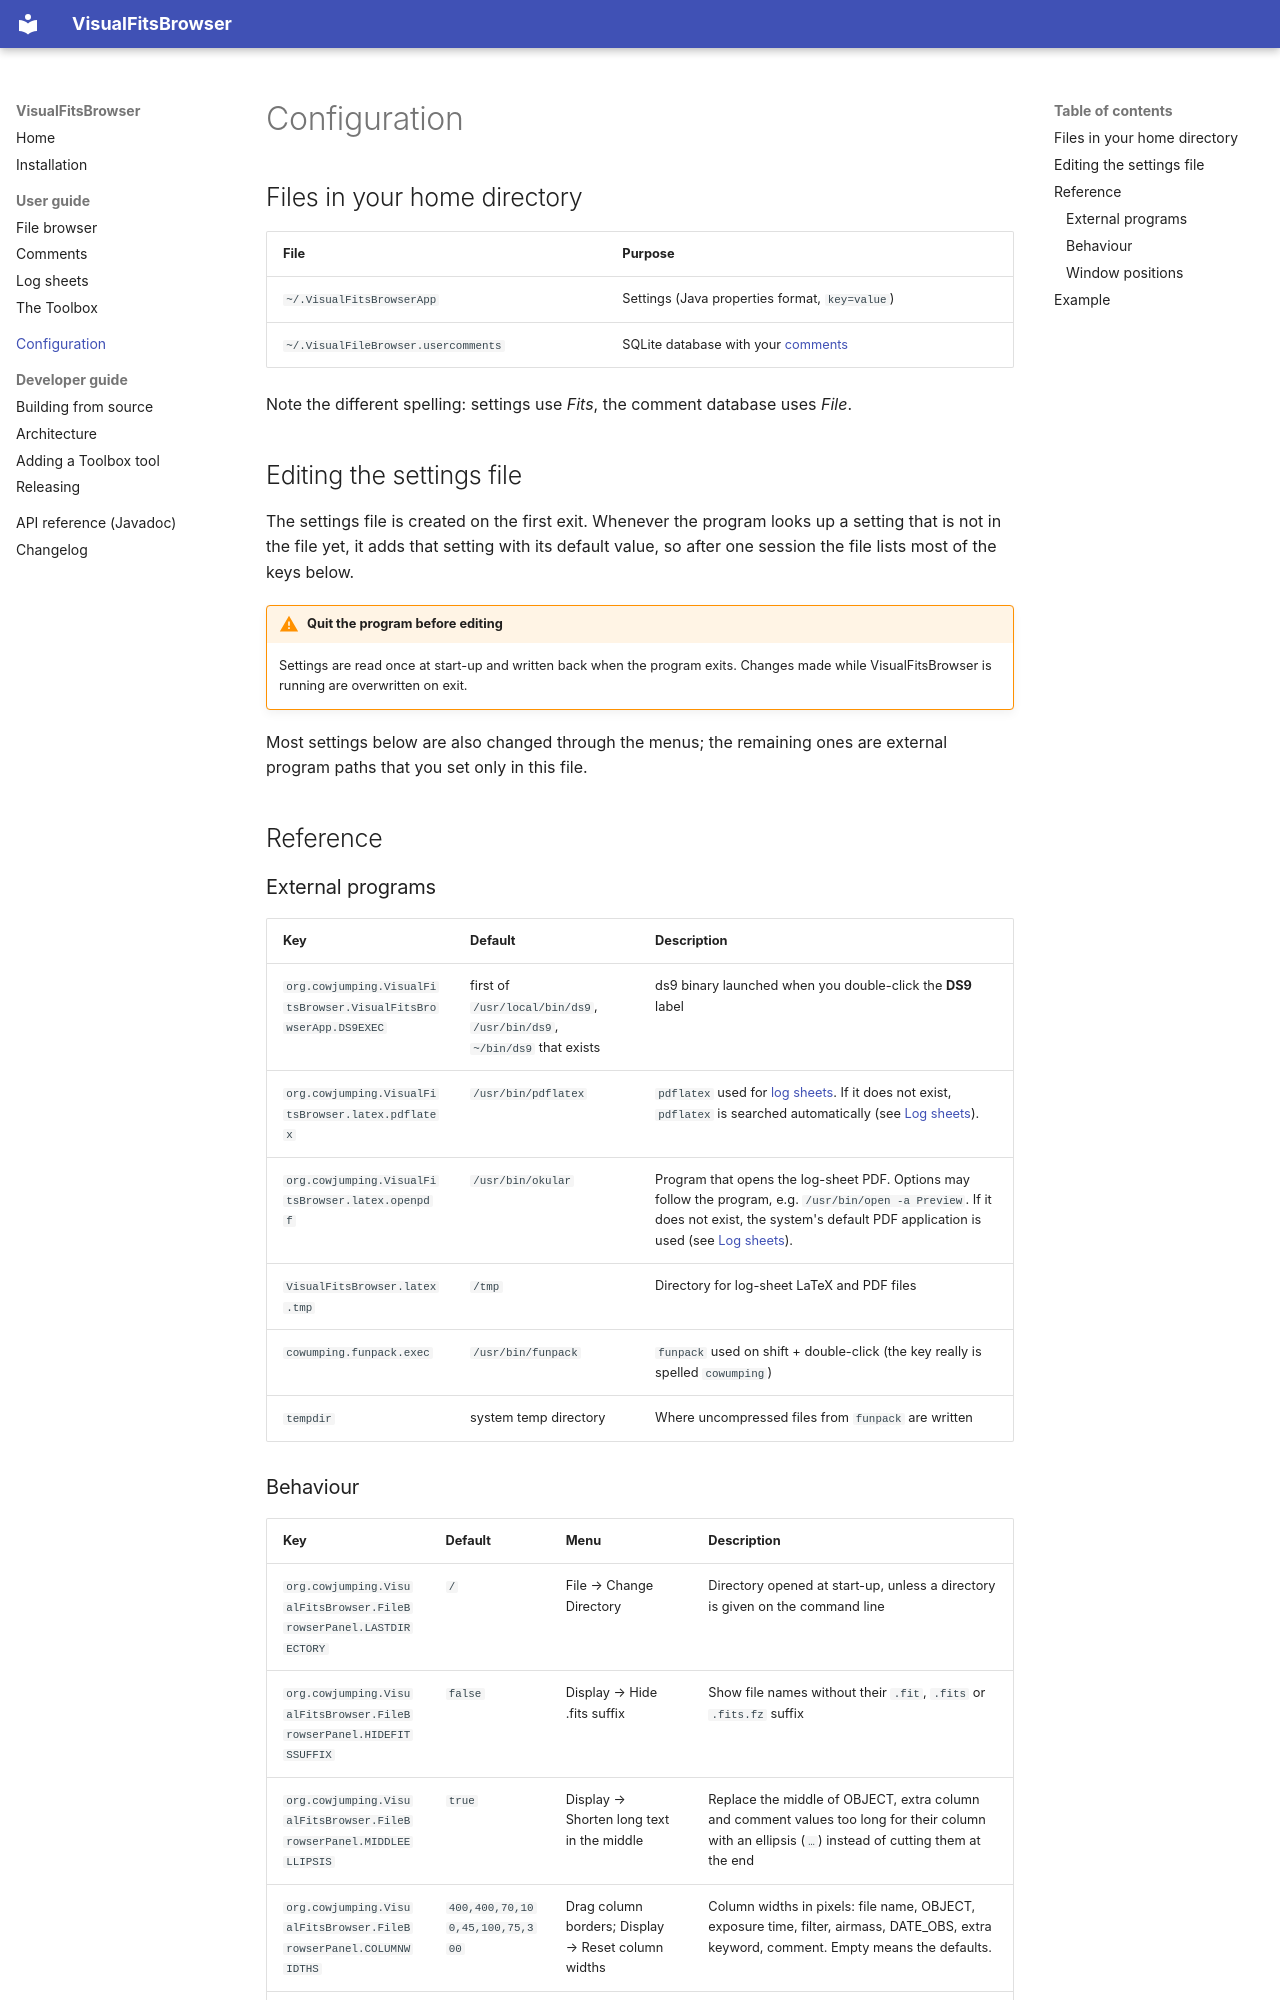

repository: drhaz/VisualFitsBrowser · page: configuration/index.html · generator: mkdocs

# Configuration

## Files in your home directory

| File | Purpose |
|---|---|
| `~/.VisualFitsBrowserApp` | Settings (Java properties format, `key=value`) |
| `~/.VisualFileBrowser.usercomments` | SQLite database with your [comments](user-guide/comments.md) |

Note the different spelling: settings use *Fits*, the comment database uses *File*.

## Editing the settings file

The settings file is created on the first exit. Whenever the program looks up a
setting that is not in the file yet, it adds that setting with its default value,
so after one session the file lists most of the keys below.

!!! warning "Quit the program before editing"
    Settings are read once at start-up and written back when the program exits.
    Changes made while VisualFitsBrowser is running are overwritten on exit.

Most settings below are also changed through the menus; the remaining ones are
external program paths that you set only in this file.

## Reference

### External programs

| Key | Default | Description |
|---|---|---|
| `org.cowjumping.VisualFitsBrowser.VisualFitsBrowserApp.DS9EXEC` | first of `/usr/local/bin/ds9`, `/usr/bin/ds9`, `~/bin/ds9` that exists | ds9 binary launched when you double-click the **DS9** label |
| `org.cowjumping.VisualFitsBrowser.latex.pdflatex` | `/usr/bin/pdflatex` | `pdflatex` used for [log sheets](user-guide/logsheets.md). If it does not exist, `pdflatex` is searched automatically (see [Log sheets](user-guide/logsheets.md#finding-pdflatex)). |
| `org.cowjumping.VisualFitsBrowser.latex.openpdf` | `/usr/bin/okular` | Program that opens the log-sheet PDF. Options may follow the program, e.g. `/usr/bin/open -a Preview`. If it does not exist, the system's default PDF application is used (see [Log sheets](user-guide/logsheets.md#opening-the-pdf)). |
| `VisualFitsBrowser.latex.tmp` | `/tmp` | Directory for log-sheet LaTeX and PDF files |
| `cowumping.funpack.exec` | `/usr/bin/funpack` | `funpack` used on shift + double-click (the key really is spelled `cowumping`) |
| `tempdir` | system temp directory | Where uncompressed files from `funpack` are written |
